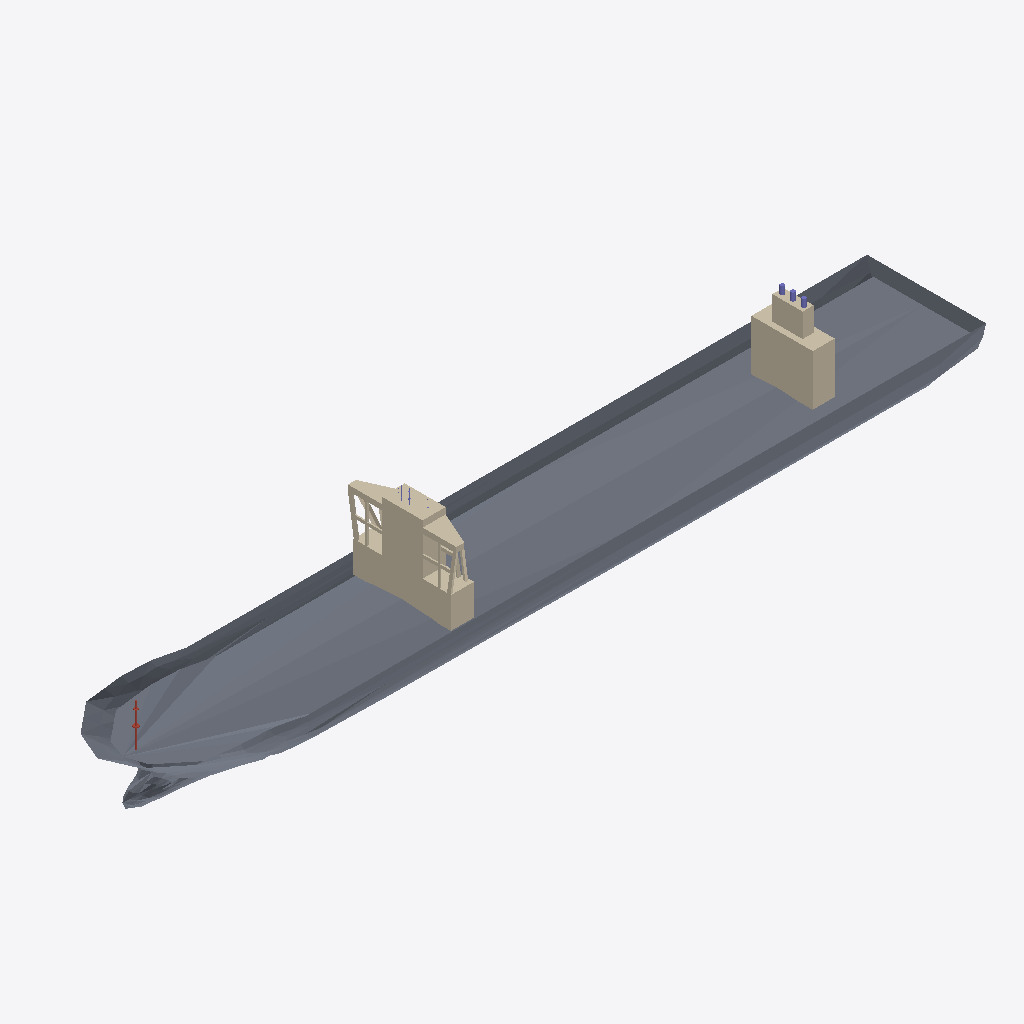
Isometric view of an IFC building model (IFC-SPF (STEP), schema IFC4, length unit metre), seen from the south-west, elements coloured by IFC class: 3 columns (violet), 2 slabs (grey), 2 walls (beige), 1 roof (red-brown).
Extent 411.1 m × 59.0 m × 71.7 m (x, y, z). Storeys (1): My Storey at 0.00 m. Elements (12): 7 IfcColumn, 2 IfcSlab, 2 IfcWall, 1 IfcRoof.

HEADER;
FILE_DESCRIPTION(('ViewDefinition[DesignTransferView]'),'2;1');
FILE_NAME('BarcoFinal.ifc','2025-11-24T19:09:01+01:00',(''),(''),'IfcOpenShell 0.8.3-post1','Bonsai 0.8.3-post1','');
FILE_SCHEMA(('IFC4'));
ENDSEC;
DATA;
#1=IFCPROJECT('1cNAdQ8HT4EO$R84obgAtm',$,'My Project',$,$,$,$,(#14,#26),#9);
#31=IFCSITE('2VRMcF6AXD6eqBzTrKOIaH',$,'My Site',$,$,#54,$,$,$,$,$,$,$,$);
#37=IFCBUILDING('0btg29qrf9Hx6I7sGq5$is',$,'My Building',$,$,#60,$,$,$,$,$,$);
#43=IFCBUILDINGSTOREY('04w1CBhhzCvPF7MnLI_But',$,'My Storey',$,$,#66,$,$,$,$);
#1173=IFCSLAB('0S4Nk5K3H4yggQGQAsCEjx',$,'Deck',$,$,#3756,#1184,$,.FLOOR.);
#74=IFCSLAB('2kRcFnC$1DR9HUhexlu76Y',$,'Hull',$,$,#3741,#804,$,.BASESLAB.);
#920=IFCWALL('2OYFA2QNvDKP64pPFrSppe',$,'MainBridge',$,$,#3751,#1172,$,.STANDARD.);
#805=IFCWALL('36931pyC1BaPOQcjLKmEiC',$,'BackBridge',$,$,#3746,#919,$,.MOVABLE.);
#3250=IFCROOF('0knLym4IL2hvBJSU14HgTt',$,'MastFront',$,$,#3796,#3736,$,.HIP_ROOF.);
#1185=IFCCOLUMN('031ES925z76fydUrst2sax',$,'FunnelMiddle',$,$,#3761,#1223,$,.PILASTER.);
#1263=IFCCOLUMN('0dqiyN17zDDfjorrhstsaY',$,'FunnelStarboard',$,$,#3771,#1301,$,.PILASTER.);
#1224=IFCCOLUMN('1WQ4u2hXr4ExuaLqO79OIv',$,'FunnelPort',$,$,#3766,#1262,$,.PILASTER.);
ENDSEC;